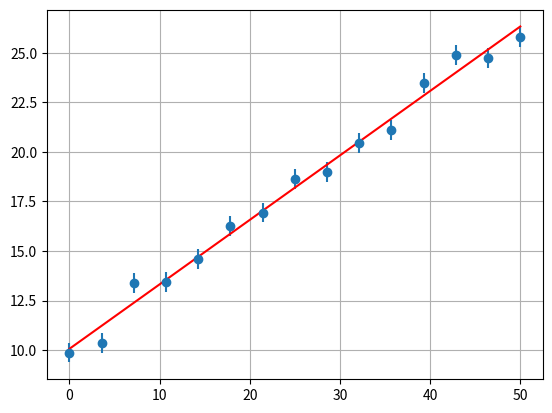

Write the Python code that produced this figure.
# -*- coding: utf-8 -*-
"""
Ajuste lineal con errores gaussianos
"""

import numpy as np
import matplotlib.pyplot as plt
from scipy import stats
from random import gauss

N = 15
x = np.linspace(0,50,N)

# Armo la dispersion en y
y = np.array([])
errores = np.array([])
for i in range(N):
    if i < 10:
        errores = np.append(errores,.5)
        y = np.append(y,gauss(x[i]/3+10,errores[i]))
    else:
        errores = np.append(errores,.5)
        y = np.append(y,gauss(x[i]/3+10,errores[i]))



# Supongo mediciones no correlacionadas --> V prop. Id.
# El ajuste es lineal en x, pero puede ser lineal en theta
A = np.ones((N,2))
A[:,1] = x
Vi = np.diag(1/errores**2)

B = np.linalg.inv( np.dot(np.transpose(A),np.dot(Vi,A)))
theta = np.dot(np.dot(B, np.transpose(A)),np.dot(Vi,y))

#slope, intercept, r_value, p_value, std_err = stats.linregress(x,y)

# Coeficiente R2
fit = theta[0]+theta[1]*x
r2 = 1 - sum((y-fit)**2)/sum((y-np.mean(y))**2)
# Coeficiente Chi2
chi2 = np.dot(np.transpose(y-fit),np.dot(Vi,y-fit))/(N-2)

#%%
plt.figure(1)
plt.clf()
plt.grid()
plt.errorbar(x,y,fmt='o',yerr=errores)

z = np.linspace(x[0],x[-1],1000)
plt.plot(z,theta[0]+theta[1]*z,'r')
print("R^2 =",r2)
print("Chi^2 =",chi2)